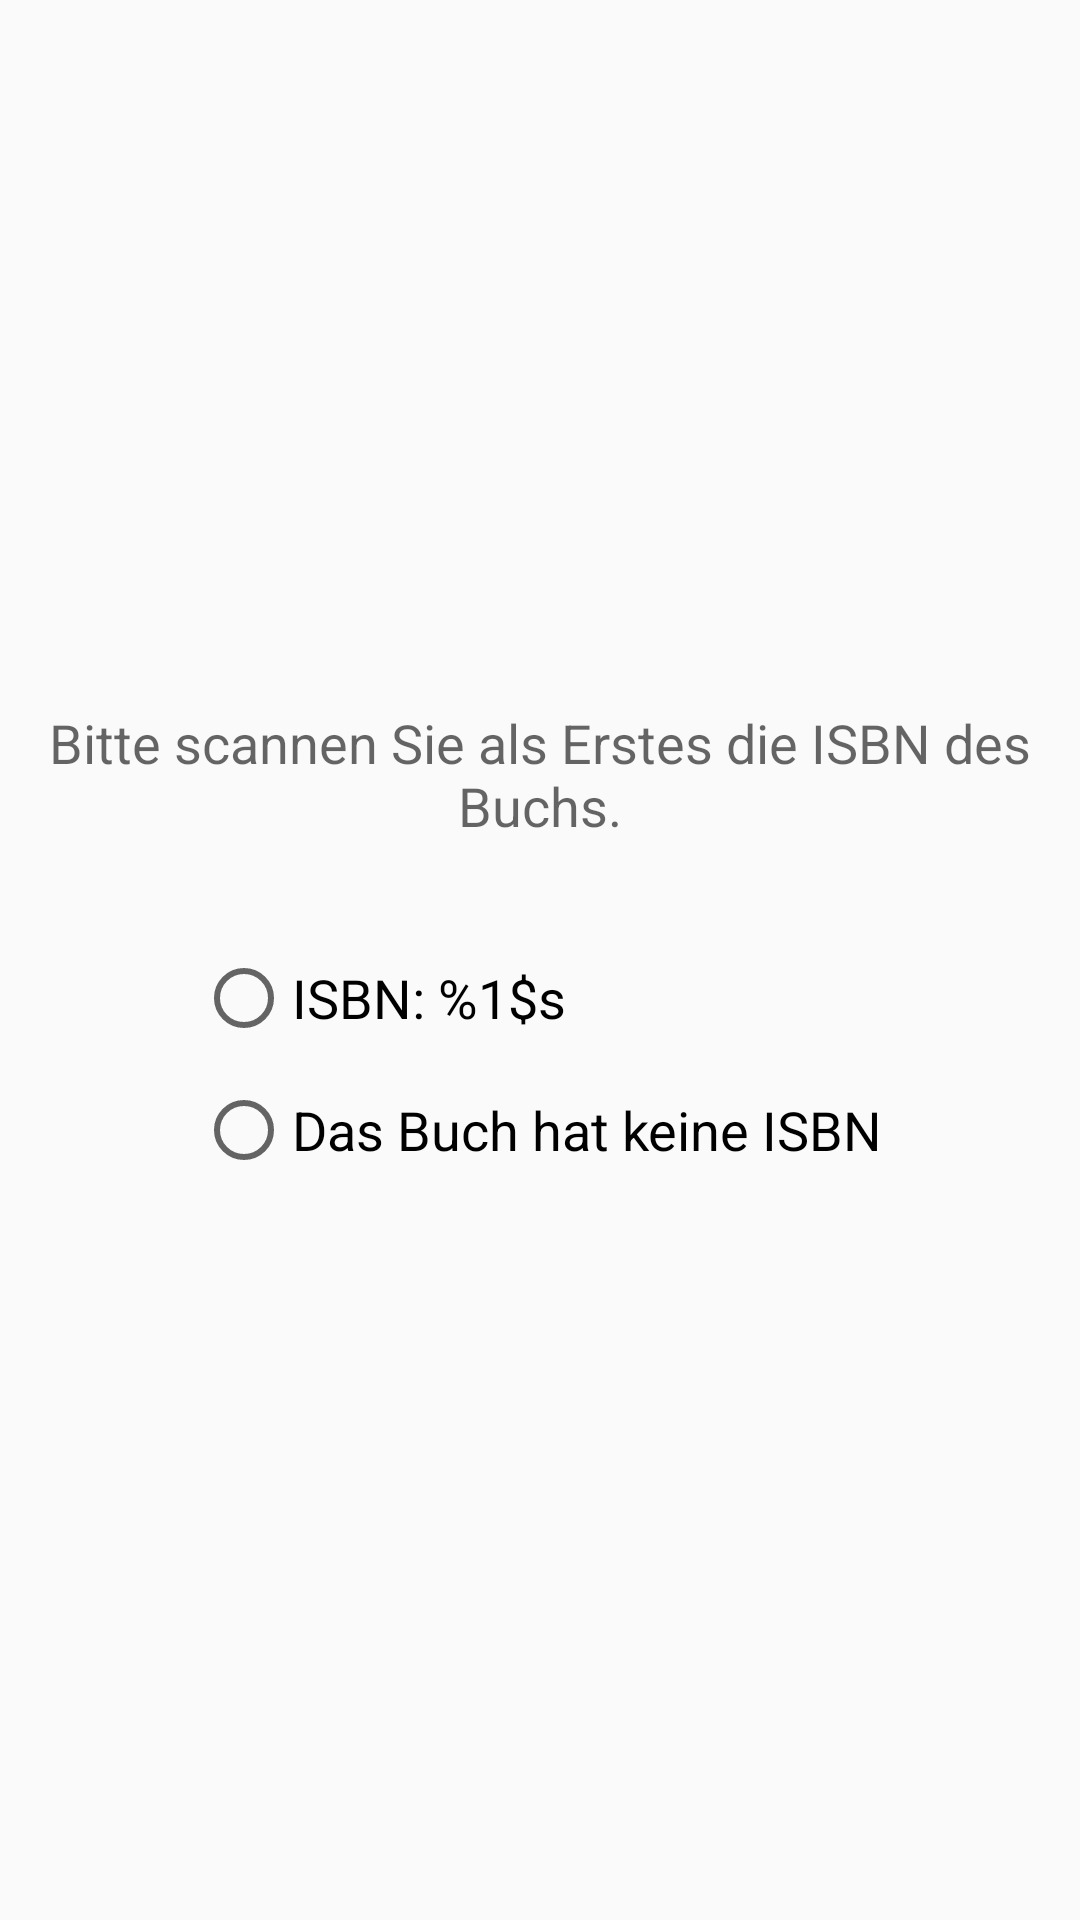

Produce the Android XML layout that renders to this screen, including the resource entries it uses.
<!-- AndroidManifest.xml: application theme AppTheme -->
<!-- res/layout/admin_books_add_step_0.xml -->
<?xml version="1.0" encoding="utf-8"?>
<LinearLayout
    xmlns:android="http://schemas.android.com/apk/res/android"
    android:layout_width="match_parent"
    android:layout_height="match_parent"
    android:layout_margin="24dp"
    android:gravity="center"
    android:orientation="vertical">

    <TextView
        android:layout_width="match_parent"
        android:layout_height="wrap_content"
        android:gravity="center"
        android:padding="12dp"
        android:text="@string/admin_books_add_step_0_explanation"
        android:textAppearance="?android:attr/textAppearanceMedium" />

    <RadioGroup
        android:id="@+id/admin_books_add_step_0_group"
        android:layout_width="wrap_content"
        android:layout_height="wrap_content"
        android:gravity="center_vertical"
        android:orientation="vertical"
        android:padding="24dp">

        <RadioButton
            android:id="@+id/admin_books_add_step_0_isbn"
            android:layout_width="wrap_content"
            android:layout_height="wrap_content"
            android:text="@string/admin_books_add_step_0_isbn"
            android:textAppearance="?android:attr/textAppearanceMedium" />

        <Space
            android:layout_width="match_parent"
            android:layout_height="12dp" />

        <RadioButton
            android:id="@+id/admin_books_add_step_0_no_isbn"
            android:layout_width="wrap_content"
            android:layout_height="wrap_content"
            android:text="@string/admin_books_add_step_0_no_isbn"
            android:textAppearance="?android:attr/textAppearanceMedium" />

    </RadioGroup>

</LinearLayout>
<!-- resources referenced by this layout -->
<resources>
  <string name="admin_books_add_step_0_explanation">
          Bitte scannen Sie als Erstes die ISBN des Buchs.
      </string>
  <string name="admin_books_add_step_0_isbn">ISBN: %1$s</string>
  <string name="admin_books_add_step_0_no_isbn">Das Buch hat keine ISBN</string>
  <style name="AppTheme" parent="@style/Theme.Design.Light.NoActionBar">
          <item name="colorPrimary">@color/color_primary</item>
          <item name="colorPrimaryDark">@color/color_primary_dark</item>
      </style>
  <color name="color_primary">#71ada3</color>
  <color name="color_primary_dark">#377a6f</color>
</resources>
